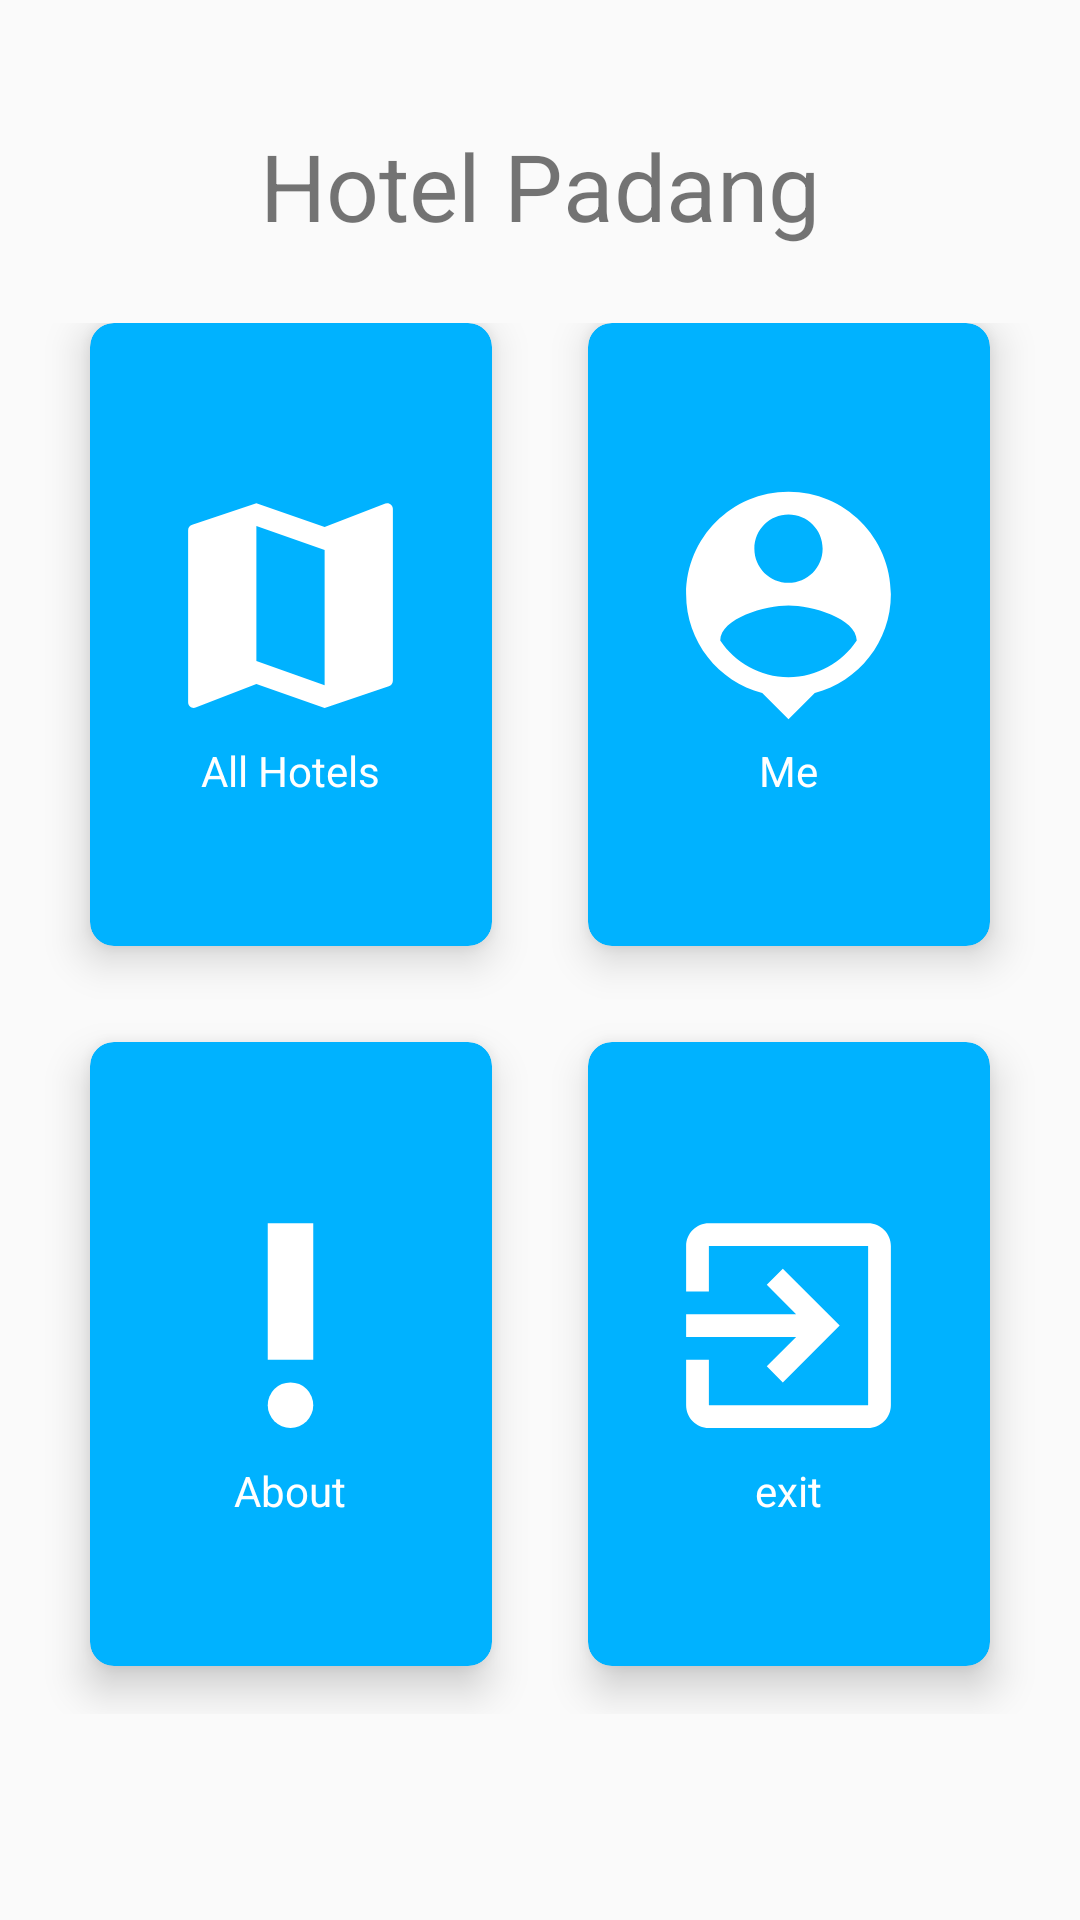

Write the Android layout XML for this screen, with the resource values it uses.
<!-- AndroidManifest.xml: application theme AppTheme -->
<!-- res/layout/fragment_home.xml -->
<?xml version="1.0" encoding="utf-8"?>
<LinearLayout
    android:orientation="vertical"
    xmlns:android="http://schemas.android.com/apk/res/android"
    xmlns:app="http://schemas.android.com/apk/res-auto"
    xmlns:tools="http://schemas.android.com/tools"
    android:layout_width="match_parent"
    android:layout_height="match_parent"
    android:weightSum="10"
    tools:context=".Home">

    <RelativeLayout
        android:layout_marginTop="41dp"
        android:layout_marginBottom="11dp"
        android:layout_width="match_parent"
        android:layout_height="wrap_content">
        <TextView
            android:textSize="31sp"
            android:layout_centerHorizontal="true"
            android:id="@+id/textGrid"
            android:text="Hotel Padang"
            android:layout_width="wrap_content"
            android:layout_height="wrap_content" />
    </RelativeLayout>

    <GridLayout
        android:layout_weight="9"
        android:columnCount="2"
        android:alignmentMode="alignMargins"
        android:columnOrderPreserved="false"
        android:padding="14dp"
        android:layout_width="match_parent"
        android:layout_height="0dp" >

        <android.support.v7.widget.CardView
            android:id="@+id/cardAllHotels"
            app:cardBackgroundColor="@color/colorAccent"
            android:layout_width="0dp"
            android:layout_height="0dp"
            android:layout_columnWeight="1"
            android:layout_rowWeight="1"
            android:layout_marginBottom="16dp"
            android:layout_marginLeft="16dp"
            android:layout_marginRight="16dp"
            app:cardElevation="8dp"
            app:cardCornerRadius="8dp">
            <LinearLayout
                android:layout_gravity="center_horizontal|center_vertical"
                android:layout_margin="16dp"
                android:orientation="vertical"
                android:layout_width="wrap_content"
                android:layout_height="wrap_content">
                <ImageView
                    android:src="@drawable/ic_map_all"
                    android:layout_gravity="center_horizontal"
                    android:layout_width="91dp"
                    android:layout_height="91dp" />
                <TextView
                    android:text="All Hotels"
                    android:textAlignment="center"
                    android:textColor="@android:color/white"
                    android:layout_width="match_parent"
                    android:layout_height="wrap_content" />
            </LinearLayout>
        </android.support.v7.widget.CardView>
        <android.support.v7.widget.CardView
            app:cardBackgroundColor="@color/colorAccent"
            android:id="@+id/cardMe"
            android:layout_width="0dp"
            android:layout_height="0dp"
            android:layout_columnWeight="1"
            android:layout_rowWeight="1"
            android:layout_marginBottom="16dp"
            android:layout_marginLeft="16dp"
            android:layout_marginRight="16dp"
            app:cardElevation="8dp"
            app:cardCornerRadius="8dp">
            <LinearLayout
                android:layout_gravity="center_horizontal|center_vertical"
                android:layout_margin="16dp"
                android:orientation="vertical"
                android:layout_width="wrap_content"
                android:layout_height="wrap_content">
                <ImageView
                    android:src="@drawable/ic_person"
                    android:layout_gravity="center_horizontal"
                    android:layout_width="91dp"
                    android:layout_height="91dp" />
                <TextView
                    android:text="Me"
                    android:textAlignment="center"
                    android:textColor="@android:color/white"
                    android:layout_width="match_parent"
                    android:layout_height="wrap_content" />
            </LinearLayout>
        </android.support.v7.widget.CardView>
        <android.support.v7.widget.CardView
            android:layout_marginTop="16dp"
            app:cardBackgroundColor="@color/colorAccent"
            android:id="@+id/cardAbout"
            android:layout_width="0dp"
            android:layout_height="0dp"
            android:layout_columnWeight="1"
            android:layout_rowWeight="1"
            android:layout_marginBottom="16dp"
            android:layout_marginLeft="16dp"
            android:layout_marginRight="16dp"
            app:cardElevation="8dp"
            app:cardCornerRadius="8dp">
            <LinearLayout
                android:layout_gravity="center_horizontal|center_vertical"
                android:layout_margin="16dp"
                android:orientation="vertical"
                android:layout_width="wrap_content"
                android:layout_height="wrap_content">
                <ImageView
                    android:src="@drawable/ic_priority"
                    android:layout_gravity="center_horizontal"
                    android:layout_width="91dp"
                    android:layout_height="91dp" />
                <TextView
                    android:text="About"
                    android:textAlignment="center"
                    android:textColor="@android:color/white"
                    android:layout_width="match_parent"
                    android:layout_height="wrap_content" />
            </LinearLayout>
        </android.support.v7.widget.CardView>
        <android.support.v7.widget.CardView
            android:layout_marginTop="16dp"
            app:cardBackgroundColor="@color/colorAccent"
            android:id="@+id/cardExit"
            android:layout_width="0dp"
            android:layout_height="0dp"
            android:layout_columnWeight="1"
            android:layout_rowWeight="1"
            android:layout_marginBottom="16dp"
            android:layout_marginLeft="16dp"
            android:layout_marginRight="16dp"
            app:cardElevation="8dp"
            app:cardCornerRadius="8dp">
            <LinearLayout
                android:layout_gravity="center_horizontal|center_vertical"
                android:layout_margin="16dp"
                android:orientation="vertical"
                android:layout_width="wrap_content"
                android:layout_height="wrap_content">
                <ImageView
                    android:src="@drawable/ic_exit"
                    android:layout_gravity="center_horizontal"
                    android:layout_width="91dp"
                    android:layout_height="91dp" />
                <TextView
                    android:text="exit"
                    android:textAlignment="center"
                    android:textColor="@android:color/white"
                    android:layout_width="match_parent"
                    android:layout_height="wrap_content" />
            </LinearLayout>
        </android.support.v7.widget.CardView>
    </GridLayout>
</LinearLayout>
<!-- resources referenced by this layout -->
<resources>
  <color name="colorAccent">#00b2ff</color>
  <!-- drawable ic_exit (drawable) -->
  <vector xmlns:android="http://schemas.android.com/apk/res/android"
      android:width="24dp"
      android:height="24dp"
      android:viewportWidth="24"
      android:viewportHeight="24">
    <path
        android:fillColor="#ffffff"
        android:pathData="M10.09,15.59L11.5,17l5,-5 -5,-5 -1.41,1.41L12.67,11H3v2h9.67l-2.58,2.59zM19,3H5c-1.11,0 -2,0.9 -2,2v4h2V5h14v14H5v-4H3v4c0,1.1 0.89,2 2,2h14c1.1,0 2,-0.9 2,-2V5c0,-1.1 -0.9,-2 -2,-2z"/>
  </vector>
  <!-- drawable ic_map_all (drawable) -->
  <vector xmlns:android="http://schemas.android.com/apk/res/android"
      android:width="24dp"
      android:height="24dp"
      android:viewportWidth="24"
      android:viewportHeight="24">
    <path
        android:fillColor="#ffffff"
        android:pathData="M20.5,3l-0.16,0.03L15,5.1 9,3 3.36,4.9c-0.21,0.07 -0.36,0.25 -0.36,0.48V20.5c0,0.28 0.22,0.5 0.5,0.5l0.16,-0.03L9,18.9l6,2.1 5.64,-1.9c0.21,-0.07 0.36,-0.25 0.36,-0.48V3.5c0,-0.28 -0.22,-0.5 -0.5,-0.5zM15,19l-6,-2.11V5l6,2.11V19z"/>
  </vector>
  <!-- drawable ic_person (drawable) -->
  <vector xmlns:android="http://schemas.android.com/apk/res/android"
      android:width="24dp"
      android:height="24dp"
      android:viewportWidth="24"
      android:viewportHeight="24">
    <path
        android:fillColor="#ffffff"
        android:pathData="M12,2c-4.97,0 -9,4.03 -9,9 0,4.17 2.84,7.67 6.69,8.69L12,22l2.31,-2.31C18.16,18.67 21,15.17 21,11c0,-4.97 -4.03,-9 -9,-9zM12,4c1.66,0 3,1.34 3,3s-1.34,3 -3,3 -3,-1.34 -3,-3 1.34,-3 3,-3zM12,18.3c-2.5,0 -4.71,-1.28 -6,-3.22 0.03,-1.99 4,-3.08 6,-3.08 1.99,0 5.97,1.09 6,3.08 -1.29,1.94 -3.5,3.22 -6,3.22z"/>
  </vector>
  <!-- drawable ic_priority (drawable) -->
  <vector xmlns:android="http://schemas.android.com/apk/res/android"
      android:width="24dp"
      android:height="24dp"
      android:viewportWidth="24"
      android:viewportHeight="24">
    <path
        android:fillColor="#ffffff"
        android:pathData="M12,19m-2,0a2,2 0,1 1,4 0a2,2 0,1 1,-4 0"/>
    <path
        android:fillColor="#ffffff"
        android:pathData="M10,3h4v12h-4z"/>
  </vector>
  <style name="AppTheme" parent="Theme.AppCompat.Light.DarkActionBar">
          
          <item name="colorPrimary">@color/colorPrimary</item>
          <item name="colorPrimaryDark">@color/colorPrimaryDark</item>
          <item name="colorAccent">@color/colorAccent</item>
      </style>
  <color name="colorPrimary">#ff8106</color>
  <color name="colorPrimaryDark">#ff5c00</color>
</resources>
